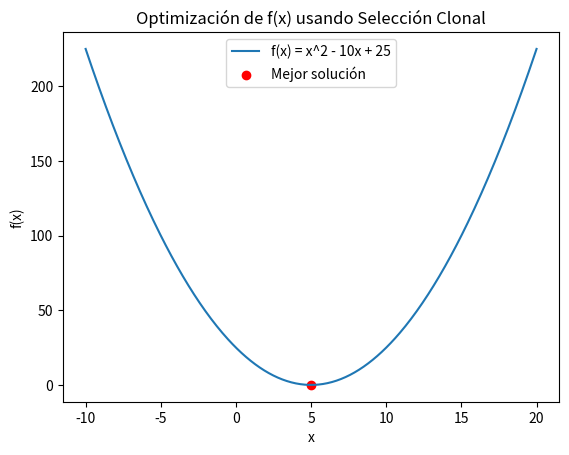

Recreate this plot in Python.
import numpy as np
import matplotlib.pyplot as plt

# Función objetivo
def objective_function(x):
    return x**2 - 10*x + 25

# Generar población inicial
def generate_initial_population(size, x_bounds):
    return np.random.uniform(x_bounds[0], x_bounds[1], size)

# Clonar los mejores individuos
def clone(antibodies, n_clones):
    clones = []
    for antibody in antibodies:
        for _ in range(n_clones):
            clones.append(antibody)
    return clones

# Mutación de los clones
def mutate(clones, mutation_rate, x_bounds):
    mutated = []
    for clone in clones:
        if np.random.rand() < mutation_rate:
            mutation = np.random.normal(0, 1)
            mutated_clone = clone + mutation
            # Asegurar que el clon mutado esté dentro de los límites
            mutated_clone = np.clip(mutated_clone, x_bounds[0], x_bounds[1])
            mutated.append(mutated_clone)
        else:
            mutated.append(clone)
    return mutated

# Algoritmo de Selección Clonal
def clonal_selection(x_bounds, population_size, n_clones, mutation_rate, n_generations):
    population = generate_initial_population(population_size, x_bounds)
    best_solution = None
    best_fitness = float('inf')
    
    fitness_history = []
    
    for _ in range(n_generations):
        fitness = np.array([objective_function(ind) for ind in population])
        best_idx = np.argmin(fitness)
        if fitness[best_idx] < best_fitness:
            best_fitness = fitness[best_idx]
            best_solution = population[best_idx]
        
        # Selección de los mejores para clonación
        sorted_indices = np.argsort(fitness)
        best_individuals = population[sorted_indices[:2]]  # Tomar los 2 mejores
        clones = clone(best_individuals, n_clones)
        
        # Mutación
        mutated_clones = mutate(clones, mutation_rate, x_bounds)
        
        # Reemplazo
        population = np.concatenate([best_individuals, mutated_clones])
        
        fitness_history.append(best_fitness)
    
    return best_solution, fitness_history

# Parámetros del algoritmo
x_bounds = [-10, 20]
population_size = 10
n_clones = 5
mutation_rate = 0.4
n_generations = 50

best_solution, fitness_history = clonal_selection(x_bounds, population_size, n_clones, mutation_rate, n_generations)

# Gráfica de la función objetivo
x_values = np.linspace(x_bounds[0], x_bounds[1], 400)
y_values = objective_function(x_values)
plt.plot(x_values, y_values, label='f(x) = x^2 - 10x + 25')

# Marcar la mejor solución encontrada
plt.scatter([best_solution], [objective_function(best_solution)], color='red', label='Mejor solución')
plt.title('Optimización de f(x) usando Selección Clonal')
plt.xlabel('x')
plt.ylabel('f(x)')
plt.legend()
plt.show()

print("Mejor solución encontrada: x =", best_solution)
print("Valor de la función en la mejor solución: f(x) =", objective_function(best_solution))